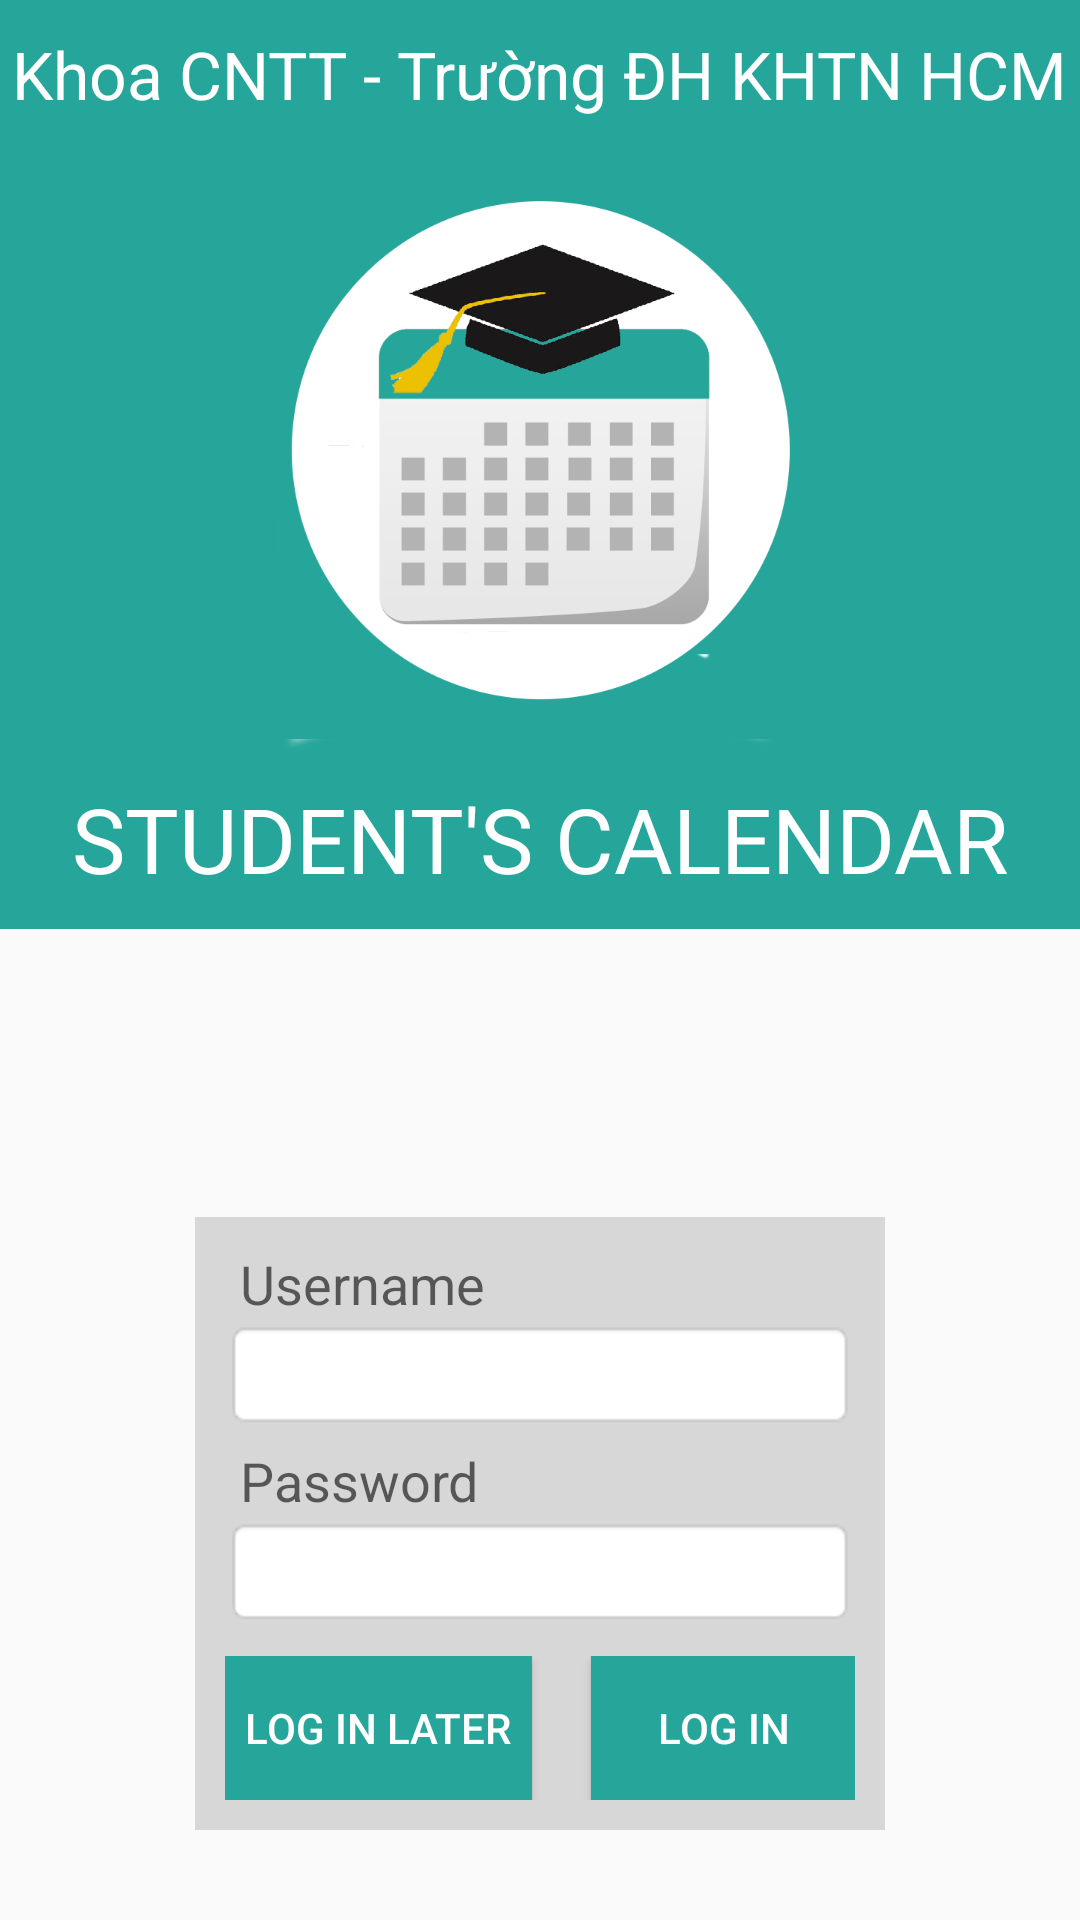

Here is an Android app screen rendered from its layout file. Give the layout XML and the strings, colors and styles it references.
<!-- AndroidManifest.xml: application theme AppTheme -->
<!-- res/layout/activity_log_in.xml -->
<?xml version="1.0" encoding="utf-8"?>
<RelativeLayout xmlns:android="http://schemas.android.com/apk/res/android"
xmlns:tools="http://schemas.android.com/tools" android:layout_width="match_parent"
android:layout_height="match_parent"
tools:context="hcmus.studentscalendar.LogIn">

<WebView
    android:id="@+id/webview"
    android:layout_width="fill_parent"
    android:layout_height="fill_parent"
    android:visibility="gone">
</WebView>


<LinearLayout
    android:orientation="vertical"
    android:layout_width="match_parent"
    android:layout_height="wrap_content"
    android:background="@color/theme"
    android:id="@+id/linearLayout2">

    <TextView
        android:layout_width="wrap_content"
        android:layout_height="wrap_content"
        android:textAppearance="?android:attr/textAppearanceLarge"
        android:text="Khoa CNTT - Trường ĐH KHTN HCM"
        android:id="@+id/lbAddress"
        android:layout_gravity="center_horizontal"
        android:textColor="#fff"
        android:typeface="sans"
        android:paddingTop="10dp"
        android:paddingBottom="10dp" />

    <ImageView
        android:layout_width="@dimen/logoSize"
        android:layout_height="@dimen/logoSize"
        android:id="@+id/imageView3"
        android:src="@drawable/logo"
        android:layout_gravity="center_horizontal" />

    <TextView
        android:layout_width="wrap_content"
        android:layout_height="wrap_content"
        android:textAppearance="?android:attr/textAppearanceLarge"
        android:text="STUDENT&apos;S CALENDAR"
        android:id="@+id/lbAppName"
        android:textColor="#fff"
        android:layout_gravity="center_horizontal"
        android:textSize="@dimen/appNameSize"
        android:typeface="normal"
        android:paddingTop="10dp"
        android:paddingBottom="10dp" />

</LinearLayout>

<LinearLayout
    android:orientation="vertical"
    android:layout_width="wrap_content"
    android:layout_height="wrap_content"
    android:contextClickable="false"
    android:background="@color/disabled"
    android:layout_gravity="center"
    android:layout_marginBottom="30dp"
    android:padding="10dp"
    android:id="@+id/logInInfo"
    android:layout_alignParentBottom="true"
    android:layout_centerHorizontal="true">

    <TextView
        android:layout_width="wrap_content"
        android:layout_height="wrap_content"
        android:textAppearance="?android:attr/textAppearanceMedium"
        android:text="Username"
        android:paddingLeft="5dp" />

    <EditText
        android:layout_width="match_parent"
        android:layout_height="wrap_content"
        android:id="@+id/userET"
        android:background="@android:drawable/editbox_background"
        android:inputType="textNoSuggestions" />

    <TextView
        android:layout_width="wrap_content"
        android:layout_height="wrap_content"
        android:textAppearance="?android:attr/textAppearanceMedium"
        android:text="Password"
        android:paddingLeft="5dp"
        android:paddingTop="5dp" />

    <EditText
        android:layout_width="wrap_content"
        android:layout_height="wrap_content"
        android:inputType="textNoSuggestions|textPassword"
        android:ems="10"
        android:id="@+id/passET"
        android:background="@android:drawable/editbox_background" />

    <LinearLayout
        android:orientation="horizontal"
        android:layout_width="match_parent"
        android:layout_height="match_parent">

    </LinearLayout>

    <RelativeLayout
        android:layout_width="match_parent"
        android:layout_height="match_parent"
        android:paddingTop="10dp">

        <Button
            android:layout_width="wrap_content"
            android:layout_height="wrap_content"
            android:text="  Log in later  "
            android:layout_gravity="right"
            android:onClick="later"
            android:background="@color/theme"
            android:textColor="#fff" />

        <Button
            android:layout_width="wrap_content"
            android:layout_height="wrap_content"
            android:text="Log in"
            android:onClick="logIn"
            android:layout_alignParentTop="true"
            android:layout_alignParentRight="true"
            android:layout_alignParentEnd="true"
            android:background="@color/theme"
            android:textColor="#fff" />
    </RelativeLayout>

</LinearLayout>

    <TextView
        android:layout_width="wrap_content"
        android:layout_height="wrap_content"
        android:textAppearance="?android:attr/textAppearanceMedium"
        android:text="Invalid login, please try again"
        android:id="@+id/invalidLogin"
        android:layout_above="@+id/logInInfo"
        android:layout_alignLeft="@+id/logInInfo"
        android:layout_alignStart="@+id/logInInfo"
        android:textColor="@color/high"
        android:visibility="gone" />

</RelativeLayout>
<!-- resources referenced by this layout -->
<resources>
  <color name="disabled">#D7D7D7</color>
  <color name="high">#FFFF0000</color>
  <color name="theme">#26A69A</color>
  <dimen name="appNameSize">30sp</dimen>
  <dimen name="logoSize">200dp</dimen>
  <!-- drawable logo: png bitmap (drawable, 61509 bytes) -->
  <style name="AppTheme" parent="Theme.AppCompat.Light.NoActionBar">
          
          <item name="colorPrimary">@color/theme</item>
          <item name="colorPrimaryDark">@color/colorPrimaryDark</item>
          <item name="colorAccent">@color/colorAccent</item>
  
      </style>
  <color name="colorPrimaryDark">#303F9F</color>
  <color name="colorAccent">#000</color>
</resources>
